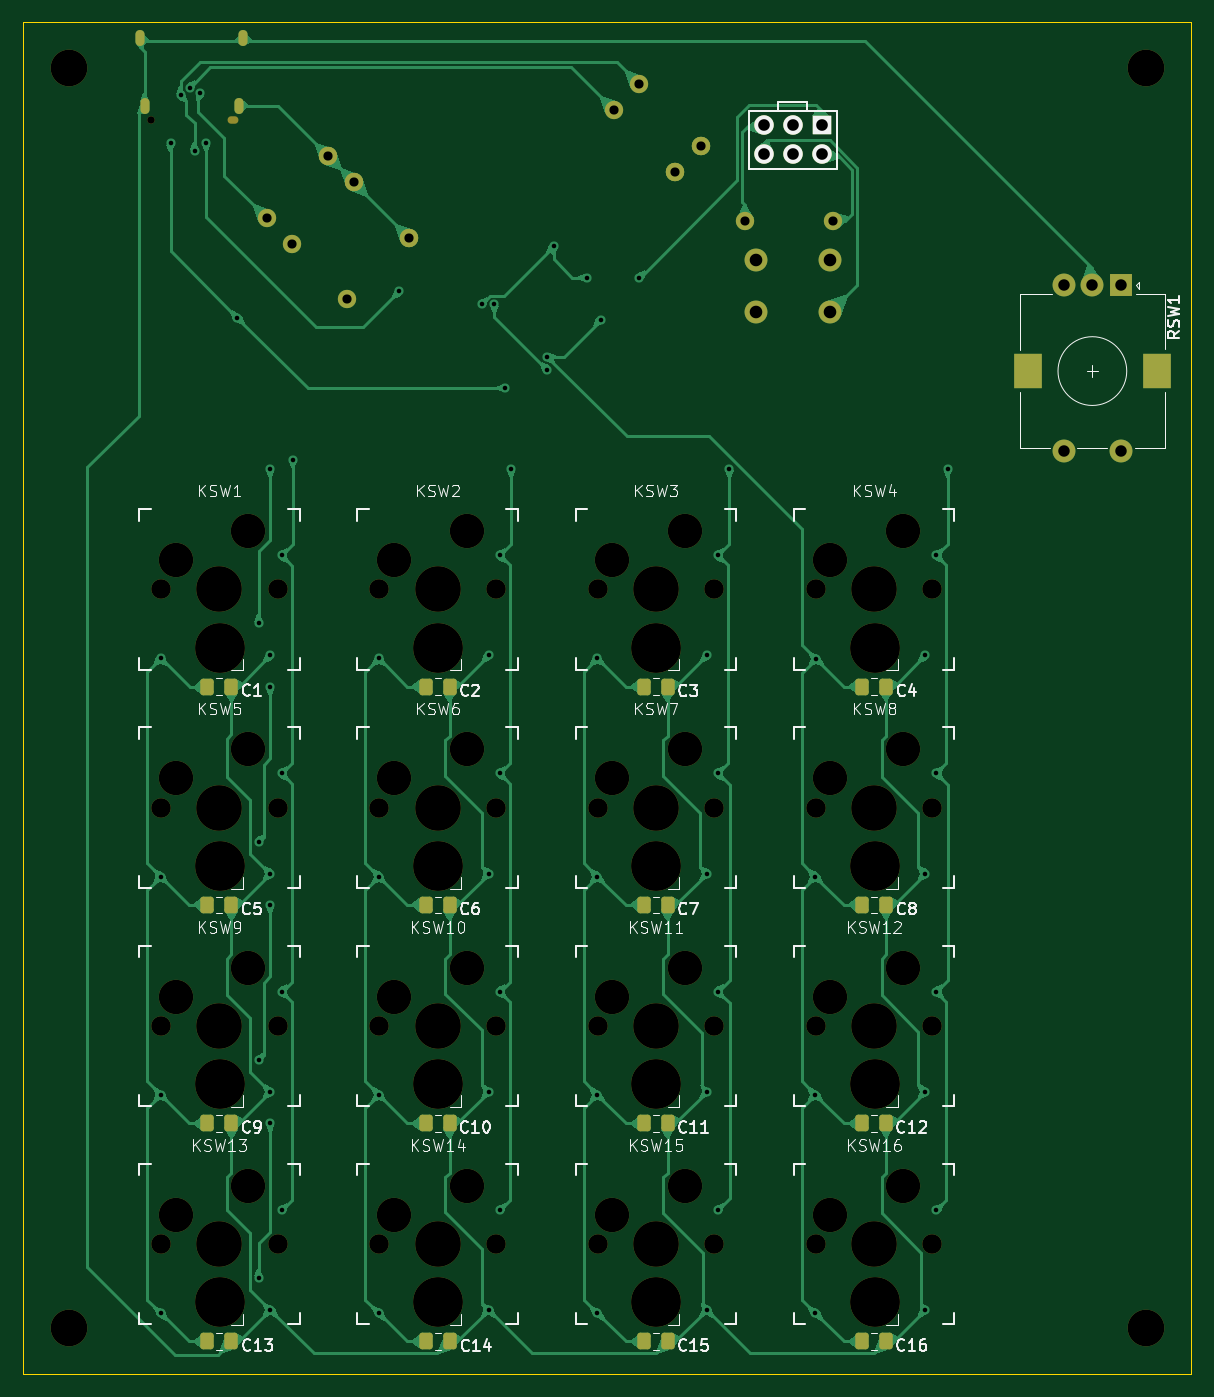
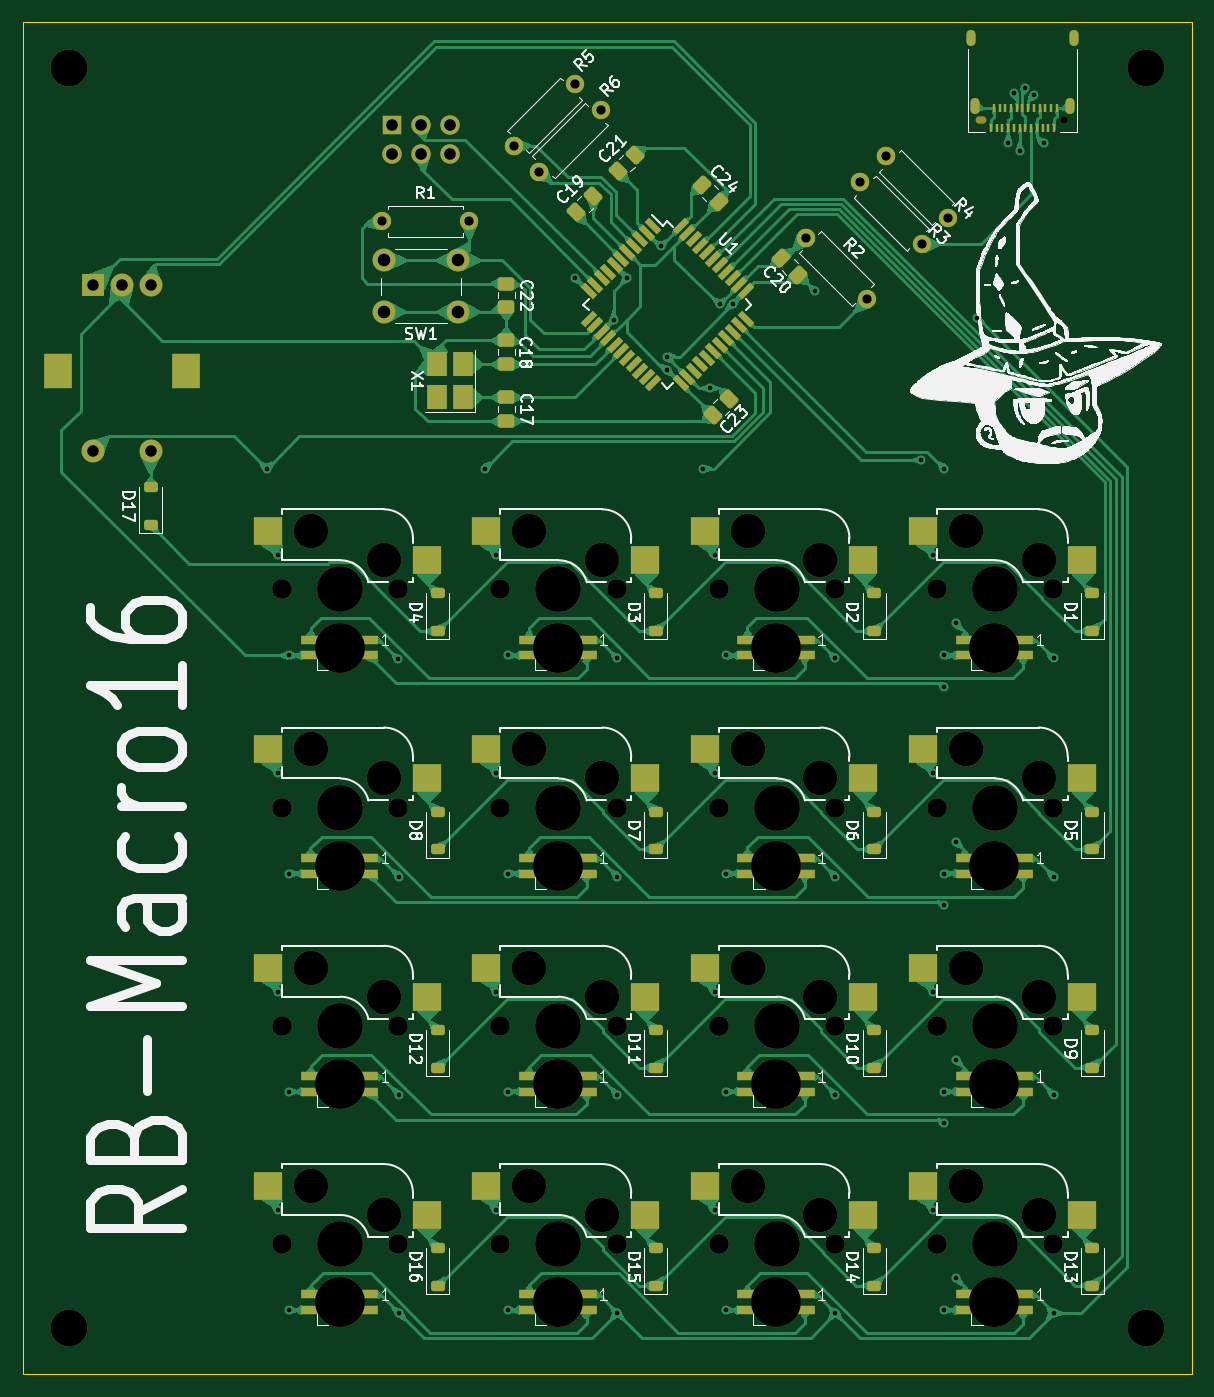
Circuit board: 11 layer files. Board 102.0 x 118.0 mm.
- bottom_copper: RB-Macro16-B_Cu.gbr (234247 bytes)
- bottom_mask: RB-Macro16-B_Mask.gbr (13667 bytes)
- paste: RB-Macro16-B_Paste.gbr (8588 bytes)
- bottom_silk: RB-Macro16-B_Silkscreen.gbr (294405 bytes)
- outline: RB-Macro16-Edge_Cuts.gbr (687 bytes)
- top_copper: RB-Macro16-F_Cu.gbr (127274 bytes)
- top_mask: RB-Macro16-F_Mask.gbr (7607 bytes)
- paste: RB-Macro16-F_Paste.gbr (2195 bytes)
- top_silk: RB-Macro16-F_Silkscreen.gbr (71952 bytes)
- drill: RB-Macro16-NPTH.drl (2330 bytes)
- drill: RB-Macro16-PTH.drl (2621 bytes)

=== bottom_copper: RB-Macro16-B_Cu.gbr (234247 bytes, source omitted) ===
=== bottom_mask: RB-Macro16-B_Mask.gbr (13667 bytes, source omitted) ===
=== paste: RB-Macro16-B_Paste.gbr (8588 bytes, source omitted) ===
=== bottom_silk: RB-Macro16-B_Silkscreen.gbr (294405 bytes, source omitted) ===
=== outline: RB-Macro16-Edge_Cuts.gbr ===
%TF.GenerationSoftware,KiCad,Pcbnew,(7.0.0)*%
%TF.CreationDate,2023-03-09T16:04:36-06:00*%
%TF.ProjectId,RB-Macro16,52422d4d-6163-4726-9f31-362e6b696361,rev?*%
%TF.SameCoordinates,Original*%
%TF.FileFunction,Profile,NP*%
%FSLAX46Y46*%
G04 Gerber Fmt 4.6, Leading zero omitted, Abs format (unit mm)*
G04 Created by KiCad (PCBNEW (7.0.0)) date 2023-03-09 16:04:36*
%MOMM*%
%LPD*%
G01*
G04 APERTURE LIST*
%TA.AperFunction,Profile*%
%ADD10C,0.100000*%
%TD*%
G04 APERTURE END LIST*
D10*
X44000000Y-39000000D02*
X146000000Y-39000000D01*
X146000000Y-39000000D02*
X146000000Y-157000000D01*
X146000000Y-157000000D02*
X44000000Y-157000000D01*
X44000000Y-157000000D02*
X44000000Y-39000000D01*
M02*

=== top_copper: RB-Macro16-F_Cu.gbr (127274 bytes, source omitted) ===
=== top_mask: RB-Macro16-F_Mask.gbr (7607 bytes, source omitted) ===
=== paste: RB-Macro16-F_Paste.gbr (2195 bytes, source withheld) ===
=== top_silk: RB-Macro16-F_Silkscreen.gbr (71952 bytes, source omitted) ===
=== drill: RB-Macro16-NPTH.drl ===
M48
; DRILL file {KiCad (7.0.0)} date Thu Mar  9 16:04:33 2023
; FORMAT={-:-/ absolute / inch / decimal}
; #@! TF.CreationDate,2023-03-09T16:04:33-06:00
; #@! TF.GenerationSoftware,Kicad,Pcbnew,(7.0.0)
; #@! TF.FileFunction,NonPlated,1,2,NPTH
FMAT,2
INCH
; #@! TA.AperFunction,NonPlated,NPTH,ComponentDrill
T1C0.0256
; #@! TA.AperFunction,NonPlated,NPTH,ComponentDrill
T2C0.0670
; #@! TA.AperFunction,NonPlated,NPTH,ComponentDrill
T3C0.1181
; #@! TA.AperFunction,NonPlated,NPTH,ComponentDrill
T4C0.1260
; #@! TA.AperFunction,NonPlated,NPTH,ComponentDrill
T5C0.1570
; #@! TA.AperFunction,NonPlated,NPTH,ComponentDrill
T6C0.1713
%
G90
G05
T1
X2.1716Y-1.8727
T2
X2.2079Y-3.4845
X2.2079Y-4.2345
X2.2079Y-4.9845
X2.2079Y-5.7345
X2.6079Y-3.4845
X2.6079Y-4.2345
X2.6079Y-4.9845
X2.6079Y-5.7345
X2.9579Y-3.4845
X2.9579Y-4.2345
X2.9579Y-4.9845
X2.9579Y-5.7345
X3.3579Y-3.4845
X3.3579Y-4.2345
X3.3579Y-4.9845
X3.3579Y-5.7345
X3.7079Y-3.4845
X3.7079Y-4.2345
X3.7079Y-4.9845
X3.7079Y-5.7345
X4.1079Y-3.4845
X4.1079Y-4.2345
X4.1079Y-4.9845
X4.1079Y-5.7345
X4.4579Y-3.4845
X4.4579Y-4.2345
X4.4579Y-4.9845
X4.4579Y-5.7345
X4.8579Y-3.4845
X4.8579Y-4.2345
X4.8579Y-4.9845
X4.8579Y-5.7345
T3
X2.2579Y-3.3845
X2.2579Y-4.1345
X2.2579Y-4.8845
X2.2579Y-5.6345
X2.5079Y-3.2845
X2.5079Y-4.0345
X2.5079Y-4.7845
X2.5079Y-5.5345
X3.0079Y-3.3845
X3.0079Y-4.1345
X3.0079Y-4.8845
X3.0079Y-5.6345
X3.2579Y-3.2845
X3.2579Y-4.0345
X3.2579Y-4.7845
X3.2579Y-5.5345
X3.7579Y-3.3845
X3.7579Y-4.1345
X3.7579Y-4.8845
X3.7579Y-5.6345
X4.0079Y-3.2845
X4.0079Y-4.0345
X4.0079Y-4.7845
X4.0079Y-5.5345
X4.5079Y-3.3845
X4.5079Y-4.1345
X4.5079Y-4.8845
X4.5079Y-5.6345
X4.7579Y-3.2845
X4.7579Y-4.0345
X4.7579Y-4.7845
X4.7579Y-5.5345
T4
X1.8898Y-1.6929
X1.8898Y-6.0236
X5.5906Y-1.6929
X5.5906Y-6.0236
T5
X2.4079Y-3.4845
X2.4079Y-4.2345
X2.4079Y-4.9845
X2.4079Y-5.7345
X3.1579Y-3.4845
X3.1579Y-4.2345
X3.1579Y-4.9845
X3.1579Y-5.7345
X3.9079Y-3.4845
X3.9079Y-4.2345
X3.9079Y-4.9845
X3.9079Y-5.7345
X4.6579Y-3.4845
X4.6579Y-4.2345
X4.6579Y-4.9845
X4.6579Y-5.7345
T6
X2.4099Y-3.6845
X2.4099Y-4.4345
X2.4099Y-5.1845
X2.4099Y-5.9345
X3.1599Y-3.6845
X3.1599Y-4.4345
X3.1599Y-5.1845
X3.1599Y-5.9345
X3.9099Y-3.6845
X3.9099Y-4.4345
X3.9099Y-5.1845
X3.9099Y-5.9345
X4.6599Y-3.6845
X4.6599Y-4.4345
X4.6599Y-5.1845
X4.6599Y-5.9345
T1
G00X2.4492Y-1.8727
M15
G01X2.461Y-1.8727
M16
G05
T0
M30

=== drill: RB-Macro16-PTH.drl ===
M48
; DRILL file {KiCad (7.0.0)} date Thu Mar  9 16:04:33 2023
; FORMAT={-:-/ absolute / inch / decimal}
; #@! TF.CreationDate,2023-03-09T16:04:33-06:00
; #@! TF.GenerationSoftware,Kicad,Pcbnew,(7.0.0)
; #@! TF.FileFunction,Plated,1,2,PTH
FMAT,2
INCH
; #@! TA.AperFunction,Plated,PTH,ViaDrill
T1C0.0157
; #@! TA.AperFunction,Plated,PTH,ComponentDrill
T2C0.0197
; #@! TA.AperFunction,Plated,PTH,ComponentDrill
T3C0.0315
; #@! TA.AperFunction,Plated,PTH,ComponentDrill
T4C0.0394
; #@! TA.AperFunction,Plated,PTH,ComponentDrill
T5C0.0400
; #@! TA.AperFunction,Plated,PTH,ComponentDrill
T6C0.0433
; #@! TA.AperFunction,Plated,PTH,ComponentDrill
T7C0.0787
%
G90
G05
T1
X2.2061Y-3.7216
X2.2061Y-4.4716
X2.2061Y-5.2216
X2.2061Y-5.9716
X2.2401Y-1.9506
X2.2748Y-1.7873
X2.3063Y-1.7609
X2.3228Y-1.9794
X2.3425Y-1.7786
X2.3626Y-1.9506
X2.4701Y-2.5518
X2.5427Y-3.6015
X2.5427Y-4.3515
X2.5427Y-5.1015
X2.5427Y-5.8515
X2.582Y-3.07
X2.582Y-3.82
X2.582Y-4.57
X2.582Y-5.32
X2.5829Y-3.7113
X2.5829Y-4.4613
X2.5829Y-5.2113
X2.5829Y-5.9613
X2.6214Y-3.3673
X2.6214Y-4.1173
X2.6214Y-4.8673
X2.6214Y-5.6173
X2.6608Y-3.0401
X2.9561Y-3.7216
X2.9561Y-4.4716
X2.9561Y-5.2216
X2.9561Y-5.9716
X3.026Y-2.4609
X3.309Y-2.5046
X3.3329Y-3.7113
X3.3329Y-4.4613
X3.3329Y-5.2113
X3.3329Y-5.9613
X3.3532Y-2.5042
X3.3714Y-3.3673
X3.3714Y-4.1173
X3.3714Y-4.8673
X3.3714Y-5.6173
X3.3886Y-2.7928
X3.4108Y-3.07
X3.5346Y-2.6849
X3.5346Y-2.7294
X3.5561Y-2.3056
X3.672Y-2.414
X3.7061Y-3.7216
X3.7061Y-4.4716
X3.7061Y-5.2216
X3.7061Y-5.9716
X3.7177Y-2.5577
X3.8508Y-2.413
X4.0829Y-3.7113
X4.0829Y-4.4613
X4.0829Y-5.2113
X4.0829Y-5.9613
X4.1214Y-3.3673
X4.1214Y-4.1173
X4.1214Y-4.8673
X4.1214Y-5.6173
X4.1608Y-3.07
X4.4561Y-4.4716
X4.4561Y-5.2216
X4.4561Y-5.9716
X4.4584Y-3.7239
X4.8329Y-3.7113
X4.8329Y-4.4613
X4.8329Y-5.2113
X4.8329Y-5.9613
X4.8714Y-3.3673
X4.8714Y-4.1173
X4.8714Y-4.8673
X4.8714Y-5.6173
X4.9108Y-3.07
T3
X2.5707Y-2.2092
X2.6585Y-2.2982
X2.7828Y-1.9971
X2.8463Y-2.488
X2.8706Y-2.0861
X3.0584Y-2.2758
X3.7624Y-1.8368
X3.8497Y-1.7489
X3.9746Y-2.049
X4.0618Y-1.961
X4.215Y-2.2201
X4.515Y-2.2201
T4
X5.3094Y-2.4392
X5.3094Y-3.0101
X5.4079Y-2.4392
X5.5063Y-2.4392
X5.5063Y-3.0101
T5
X4.2791Y-1.8902
X4.2791Y-1.9902
X4.3791Y-1.8902
X4.3791Y-1.9902
X4.4791Y-1.8902
X4.4791Y-1.9902
T6
X4.2516Y-2.3543
X4.2516Y-2.5315
X4.5075Y-2.3543
X4.5075Y-2.5315
T2
G00X2.1366Y-1.5774
M15
G01X2.1366Y-1.601
M16
G05
G00X2.1508Y-1.8117
M15
G01X2.1508Y-1.8353
M16
G05
G00X2.476Y-1.8117
M15
G01X2.476Y-1.8353
M16
G05
G00X2.4901Y-1.5774
M15
G01X2.4901Y-1.601
M16
G05
T7
G00X5.1874Y-2.7247
M15
G01X5.1874Y-2.7443
M16
G05
G00X5.6283Y-2.7247
M15
G01X5.6283Y-2.7443
M16
G05
T0
M30

